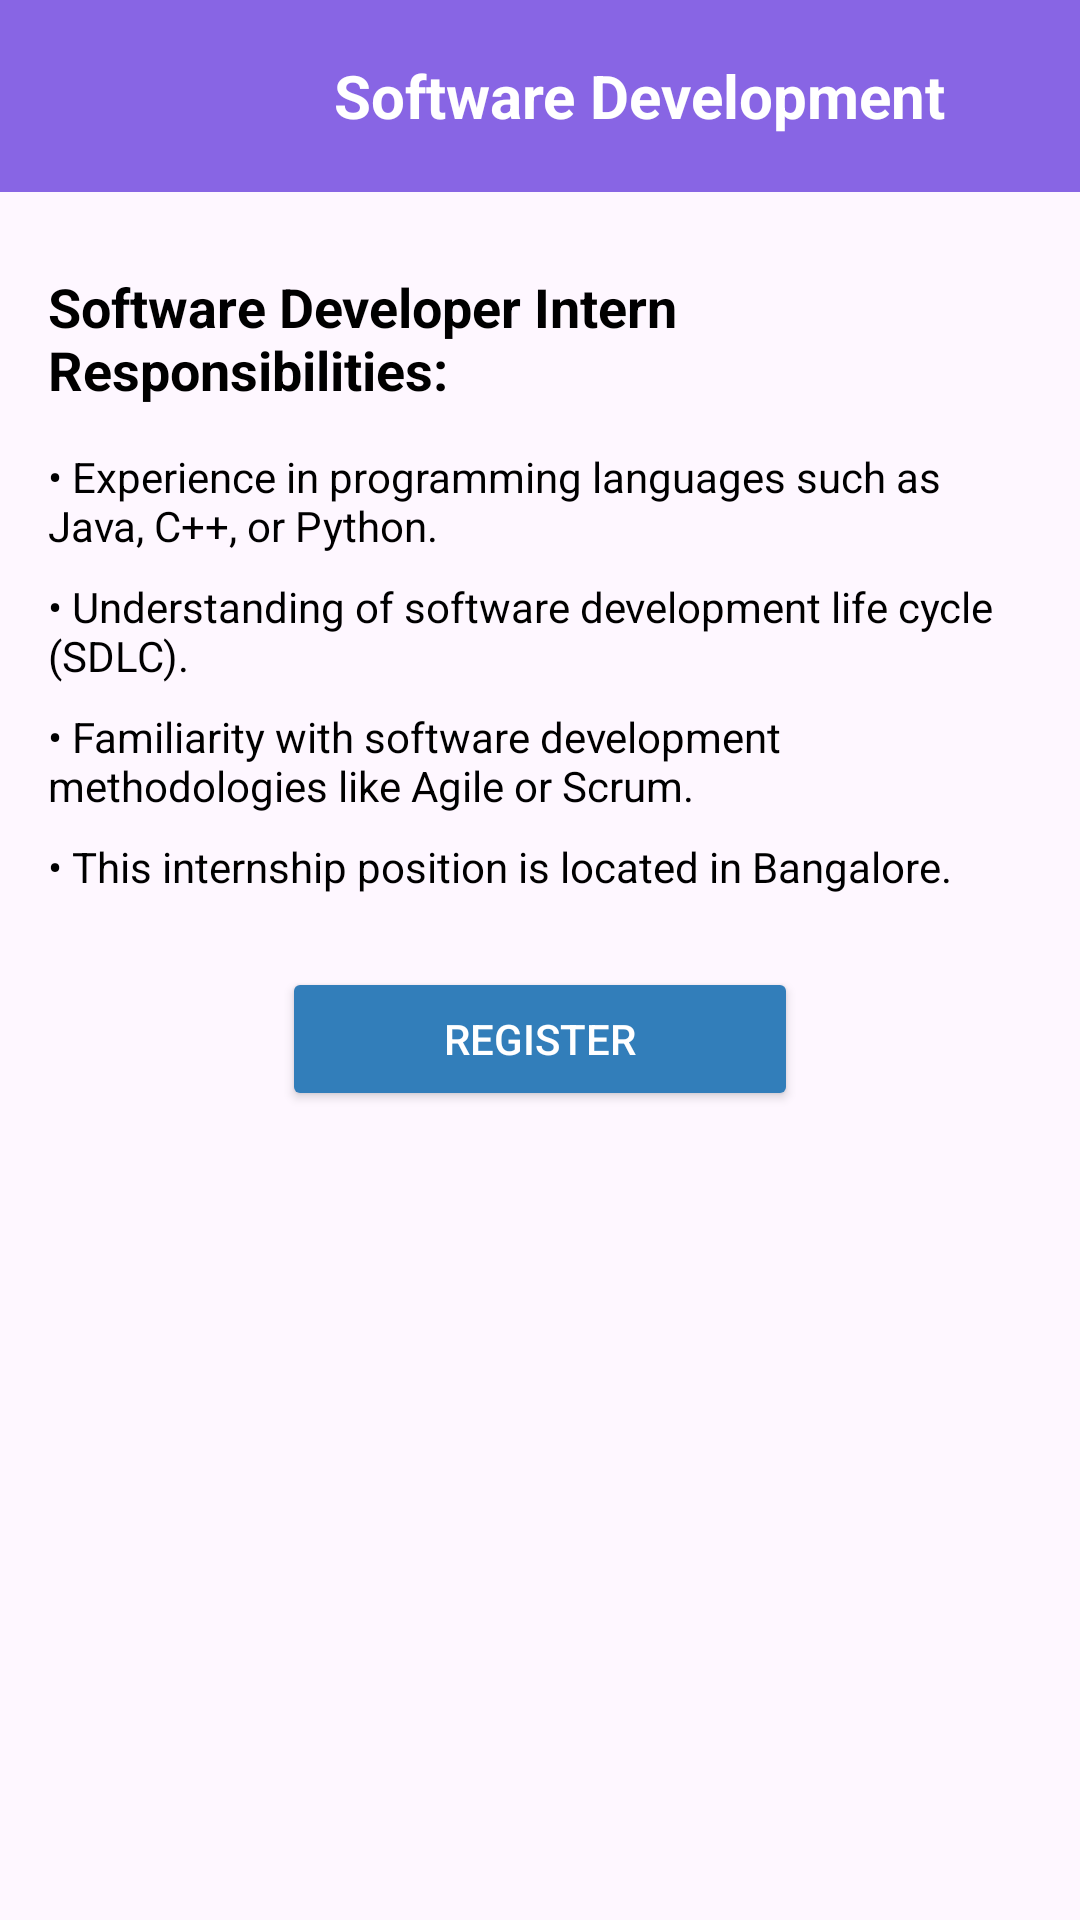

Write the Android layout XML for this screen, with the resource values it uses.
<!-- AndroidManifest.xml: application theme Theme.INTERNSHIPEVIApp -->
<!-- res/layout/activity_software.xml -->
<?xml version="1.0" encoding="utf-8"?>
<androidx.coordinatorlayout.widget.CoordinatorLayout
    xmlns:android="http://schemas.android.com/apk/res/android"
    xmlns:app="http://schemas.android.com/apk/res-auto"
    android:layout_width="match_parent"
    android:layout_height="match_parent"
    android:background="@drawable/background1">

    
    <com.google.android.material.appbar.AppBarLayout
        android:layout_width="match_parent"
        android:layout_height="wrap_content"
        android:theme="@style/ThemeOverlay.AppCompat.Dark.ActionBar">

        
        <androidx.appcompat.widget.Toolbar
            android:id="@+id/toolbar"
            android:layout_width="match_parent"
            android:layout_height="?attr/actionBarSize"
            android:background="#8865E4"
            android:theme="@style/ThemeOverlay.AppCompat.ActionBar">

            
            <ImageButton
                android:id="@+id/button_back"
                android:layout_width="50dp"
                android:layout_height="50dp"
                android:layout_gravity="start"
                android:background="?attr/selectableItemBackgroundBorderless"
                android:contentDescription="Back Button"
                android:src="@drawable/back_arrow" />

            
            <TextView
                android:id="@+id/toolbar_title"
                android:layout_width="match_parent"
                android:layout_height="wrap_content"
                android:text="Software Development"
                android:textSize="20sp"
                android:textStyle="bold"
                android:textColor="@android:color/white"
                android:gravity="center" />

        </androidx.appcompat.widget.Toolbar>

    </com.google.android.material.appbar.AppBarLayout>

    
    <ScrollView
        android:layout_width="match_parent"
        android:layout_height="match_parent"
        android:layout_marginTop="0dp"
        app:layout_behavior="@string/appbar_scrolling_view_behavior">

        
        <LinearLayout
            android:layout_width="match_parent"
            android:layout_height="wrap_content"
            android:orientation="vertical"
            android:padding="16dp">

            
            <TextView
                android:id="@+id/info_text1"
                android:layout_width="match_parent"
                android:layout_height="wrap_content"
                android:text="Software Developer Intern Responsibilities:"
                android:textColor="@color/black"
                android:textStyle="bold"
                android:textSize="18sp"
                android:paddingTop="10dp"
                android:paddingBottom="10dp" />

            <TextView
                android:id="@+id/info_text2"
                android:layout_width="match_parent"
                android:layout_height="wrap_content"
                android:text="• Experience in programming languages such as Java, C++, or Python."
                android:textColor="@color/black"
                android:textSize="14sp"
                android:paddingTop="4dp"
                android:paddingBottom="4dp" />

            <TextView
                android:id="@+id/info_text3"
                android:layout_width="match_parent"
                android:layout_height="wrap_content"
                android:text="• Understanding of software development life cycle (SDLC)."
                android:textColor="@color/black"
                android:textSize="14sp"
                android:paddingTop="4dp"
                android:paddingBottom="4dp" />

            <TextView
                android:id="@+id/info_text4"
                android:layout_width="match_parent"
                android:layout_height="wrap_content"
                android:text="• Familiarity with software development methodologies like Agile or Scrum."
                android:textColor="@color/black"
                android:textSize="14sp"
                android:paddingTop="4dp"
                android:paddingBottom="4dp" />

            <TextView
                android:id="@+id/info_text5"
                android:layout_width="match_parent"
                android:layout_height="wrap_content"
                android:text="• This internship position is located in Bangalore."
                android:textColor="@color/black"
                android:textSize="14sp"
                android:paddingTop="4dp"
                android:paddingBottom="4dp" />

            
            <Button
                android:id="@+id/button_register"
                android:layout_width="match_parent"
                android:layout_height="wrap_content"
                android:text="Register"
                android:textColor="@android:color/white"
                android:padding="12dp"
                android:backgroundTint="#327EBA"
                android:layout_marginTop="20dp"
                android:layout_marginLeft="78dp"
                android:layout_marginRight="78dp"
                android:elevation="4dp"
                android:layout_gravity="center"/>

        </LinearLayout>

    </ScrollView>

</androidx.coordinatorlayout.widget.CoordinatorLayout>
<!-- resources referenced by this layout -->
<resources>
  <color name="black">#FF000000</color>
  <style name="Theme.INTERNSHIPEVIApp" parent="Base.Theme.INTERNSHIPEVIApp" />
  <style name="Base.Theme.INTERNSHIPEVIApp" parent="Theme.Material3.DayNight.NoActionBar">
          
          
      </style>
</resources>
